Run: headless pygame with SDL's dummy video driver; simulated clock (each Clock.tick advances the game by its frame time, no real sleeping); random seed 0; keys injected as events and as key.get_pressed() state; no mouse input.
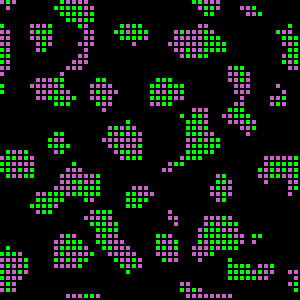
Frame 1 of 2 · flips 1–60 · no input
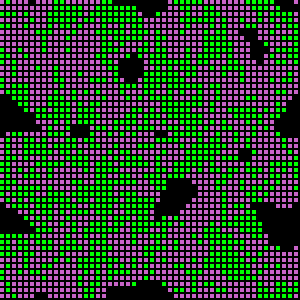
Frame 2 of 2 · flips 61–180 · tapped SPACE, RETURN · held RIGHT (→), D

The pygame program that drew these frames:

# -*- coding: utf-8 -*-
"""
Created on Wed May 03 14:03:42 2017
@author: Fantasia
"""
import random
import pygame
import math
class Unit:
    def __init__(self,c,state,c2,c3,life):
        self.c=c#信息素浓度
        self.c2=c2
        self.c3=c3#b生长细胞的信息素
        self.s=state#状态：0-空位 1-a生长细胞 2-物体 3-捕食细胞 4-b生长细胞
        self.l=life#生命值
class Ground:
    def __init__(self,n):
        self.ground=[]
        self.n=n
        self.l=[]
        for i in range(n):
            self.ground.append([])
        for l in self.ground:
            for i in range(n):
                l.append(Unit(0,0,0,0,0))
    def show(self):
        for i in range(self.n):
            print([u.s for u in self.ground[i]])
    def randinit(self):
        for i in range(self.n):
            for j in range(self.n):
                self.ground[i][j]=Unit(random.random(),0,0,random.random(),0)
    def addslime(self,x,y):
        self.ground[x][y].s=1
        self.ground[x][y].l=50#满100
    def addslime3(self,x,y):
        self.ground[x][y].s=4
        self.ground[x][y].l=50
    def addglass(self,x,y):
        self.ground[x][y].s=2
        self.ground[x][y].l=15#护甲会降解
    def addpredator(self,x,y):
        self.ground[x][y].s=3
        self.ground[x][y].l=100
    def inrange(self,x,y):
        return (x in range(n)) and (y in range(n))
    def addc(self,x,y,n):
        sc=self.ground[x][y].c
#        if sc<10000:
        self.ground[x][y].c=sc+n
    def addc2(self,x,y,n):
        sc2=self.ground[x][y].c2
        self.ground[x][y].c2=sc2+n
    def addc3(self,x,y,n):
        sc3=self.ground[x][y].c3
        self.ground[x][y].c3=sc3+n
    def release(self,x,y):
        sc=self.ground[x][y].c###
        k=0.01
        try:
            dc=k*sc/self.abalcount(x,y)
        except:
            dc=0.0
        for i in [-1,0,1]:
            for j in [-1,0,1]:
                if self.inrange(x+i,y+j):
                    if not (i==j and i==0):
                        self.addc(x+i,y+j,dc)
    def release3(self,x,y):
        sc=self.ground[x][y].c3####
        k=0.01
        try:
            dc=k*sc/self.abalcount(x,y)
        except:
            dc=0.0
        for i in [-1,0,1]:
            for j in [-1,0,1]:
                if self.inrange(x+i,y+j):
                    if not (i==j and i==0):
                        self.addc3(x+i,y+j,dc)
    def nrelease(self,x,y):
        sc=self.ground[x][y].c#根据要捕食的细胞/自己的信息素浓度施放自己的信息素
        k=0.9
        try:
            dc=k*sc/self.abalcount(x,y)
        except:
            dc=0.0
        for i in [-1,0,1]:
            for j in [-1,0,1]:
                if self.inrange(x+i,y+j):
                    if not (i==j and i==0):
                        self.addc2((x+i),(y+j),dc)
    def move(self,x,y,nx,ny):
        thes=self.ground[x][y].s
        thel=self.ground[x][y].l
        self.ground[x][y].s=0
        self.ground[x][y].l=0
        x=nx
        y=ny
        self.ground[x][y].s=thes
        self.ground[x][y].l=thel
    def die(self,x,y):
        self.ground[x][y].s=0
        self.ground[x][y].l=0
    def upperslime(self,x,y):
        nx=x
        ny=y
        myc=self.ground[x][y].c
        myc2=self.ground[x][y].c2
        myc3=self.ground[x][y].c3
        k1=1.0
        k2=7.0
        k3=3.0
        totalmyc=k1*myc+k3*myc3-k2*myc2
        count=0#对周围的非空位计数
        for i in [-1,0,1]:
            for j in [-1,0,1]:
                if not (i==j and i==0):
                    if self.inrange(x+i,y+j):
                        nc=self.ground[x+i][y+j].c
                        nc2=self.ground[x+i][y+j].c2
                        nc3=self.ground[x+i][y+j].c3
                        if self.ground[x+i][y+j].s!=0:#如果不是空位且为1就计数
                            if self.ground[x+i][y+j].s==1 or self.ground[x+i][y+j].s==4:
                                count+=1
                            else:
                                pass
                        elif self.ground[x+i][y+j].s==0:#如果周围某一个是空位：
                            if self.ground[x][y].l>=100:#如果生命值满了有能力：1、分裂 2、产生护甲
                                if self.ground[x+i][y+j].c2>0.00001:#如果信息素c2浓度超过就产生护甲
                                    self.addglass(x+i,y+j)
                                elif self.ground[x+i][y+j].c3>0.0001:
                                    self.addslime(x+i,y+j)
                                    self.ground[x][y].l=50
                                elif k1*nc+k3*nc3-k2*nc2<=totalmyc:
                                    pass
                                elif k1*nc+k3*nc3-k2*nc2>totalmyc:
                                    myc=self.ground[x+i][y+j].c
                                    myc2=self.ground[x+i][y+j].c2
                                    myc3=self.ground[x+i][y+j].c3
                                    totalmyc=k1*myc+k3*myc3-k2*myc2
                                    nx=x+i
                                    ny=y+j
                            else:
                                if k1*nc+k3*nc3-k2*nc2<=totalmyc:
                                    pass
                                elif k1*nc+k3*nc3-k2*nc2>totalmyc:
                                    myc=self.ground[x+i][y+j].c
                                    myc2=self.ground[x+i][y+j].c2
                                    myc3=self.ground[x+i][y+j].c3
                                    totalmyc=k1*myc+k3*myc3-k2*myc2
                                    nx=x+i
                                    ny=y+j
#        if count==8:
#            if self.ground[x][y].l>=100:
#                for i in [-1,0,1]:
#                    for j in [-1,0,1]:
#                        if not (i==j and i==0):#如果生命值满且于内部就给周围加资源
#                            if self.ground[x+i][y+j].s==1:
#                                self.ground[x+i][y+j].l+=5#通过控制增加的资源数可以调控聚合体稳定后的大小
#                self.die(x,y)#然后死亡
        self.move(x,y,nx,ny)
        self.ground[nx][ny].l+=1.5
        if self.ground[nx][ny].l>=100:
            self.ground[nx][ny].l=100
        self.release(nx,ny)
    def upperslime3(self,x,y):
        nx=x
        ny=y
        myc=self.ground[x][y].c
        myc2=self.ground[x][y].c2
        myc3=self.ground[x][y].c3
        k2=7.0
        k1=3.0
        k3=1.0
        totalmyc=k1*myc+k3*myc3-k2*myc2
        count=0#对周围的非空位计数
        for i in [-1,0,1]:
            for j in [-1,0,1]:
                if not (i==j and i==0):
                    if self.inrange(x+i,y+j):
                        nc=self.ground[x+i][y+j].c
                        nc2=self.ground[x+i][y+j].c2
                        nc3=self.ground[x+i][y+j].c3
                        if self.ground[x+i][y+j].s!=0:#如果不是空位且为1就计数
                            if self.ground[x+i][y+j].s==4 or self.ground[x+i][y+j].s==1:
                                count+=1
                            else:
                                pass
                        elif self.ground[x+i][y+j].s==0:#如果周围某一个是空位：
                            if self.ground[x][y].l>=100:#如果生命值满了有能力：1、分裂 2、产生护甲                               
                                if self.ground[x+i][y+j].c2>0.00001:#如果信息素c2浓度超过就产生护甲
                                    self.addglass(x+i,y+j)
                                elif self.ground[x+i][y+j].c>0.0001:#并且对方信息素足够多才能分裂
                                    self.addslime3(x+i,y+j)
                                    self.ground[x][y].l=50
                                elif k1*nc+k3*nc3-k2*nc2<=totalmyc:#
                                    pass
                                elif k1*nc+k3*nc3-k2*nc2>totalmyc:
                                    myc=self.ground[x+i][y+j].c
                                    myc2=self.ground[x+i][y+j].c2
                                    myc3=self.ground[x+i][y+j].c3
                                    totalmyc=k1*myc+k3*myc3-k2*myc2
                                    nx=x+i
                                    ny=y+j
                            else:#生命值不满只有移动的选择
                                if k1*nc+k3*nc3-k2*nc2<=totalmyc:
                                    pass
                                elif k1*nc+k3*nc3-k2*nc2>totalmyc:
                                    myc=self.ground[x+i][y+j].c
                                    myc2=self.ground[x+i][y+j].c2
                                    myc3=self.ground[x+i][y+j].c3
                                    totalmyc=k1*myc+k3*myc3-k2*myc2
                                    nx=x+i
                                    ny=y+j
#        if count==8:
#            if self.ground[x][y].l>=100:
#                for i in [-1,0,1]:
#                    for j in [-1,0,1]:
#                        if not (i==j and i==0):#如果生命值满且于内部就给周围加资源
#                            if self.ground[x+i][y+j].s==1:
#                                self.ground[x+i][y+j].l+=5#通过控制增加的资源数可以调控聚合体稳定后的大小
#                self.die(x,y)#然后死亡
        self.move(x,y,nx,ny)
        self.ground[nx][ny].l+=1.5
        if self.ground[nx][ny].l>=100:
            self.ground[nx][ny].l=100
        self.release3(nx,ny)
    def upperpredator(self,x,y):
        nx=x
        ny=y
        mc=self.ground[x][y].c#按照自己/对方的信息素浓度梯度移动
        for i in [-1,0,1]:
            for j in [-1,0,1]:
                if not (i==j and i==0):
                    if self.inrange(x+i,y+j):
                        if self.ground[x+i][y+j].s==1 or self.ground[x+i][y+j].s==4:
                            self.ground[x+i][y+j].s=3
                            self.ground[x+i][y+j].l=100
                        elif self.ground[x+i][y+j].s==0:
                            if self.ground[x+i][y+j].c<=mc:#
                                pass
                            else:
                                mc=self.ground[x+i][y+j].c#
                                nx=x+i
                                ny=y+j  
        self.move(x,y,nx,ny)
        self.nrelease(nx,ny)
        self.ground[nx][ny].l-=0.5
        if self.ground[nx][ny].l<=0:
            self.die(nx,ny)
    def upperglass(self,x,y):
        if self.ground[x][y].l<=0:
            self.ground[x][y].l=0
            self.ground[x][y].s=0
        else:#护甲生命值会减少 到零死
            self.ground[x][y].l-=1
    def z(self,x,y):
        return x,y-1
    def y(self,x,y):
        if y!=self.n-1:
            return x,y+1
        else:
            return x,0
    def s(self,x,y):
        return x-1,y
    def x(self,x,y):
        if x!=self.n-1:
            return x+1,y
        else:
            return 0,y
    def zs(self,x,y):
        return self.s(*self.z(x,y))
    def zx(self,x,y):
        return self.x(*self.z(x,y))
    def ys(self,x,y):
        return self.s(*self.y(x,y))
    def yx(self,x,y):
        return self.x(*self.y(x,y))
    fl=[z,y,s,x,zs,zx,ys,yx]
    def abalcount(self,x,y):
#        count=0
#        for i in [-1,0,1]:
#            for j in [-1,0,1]:
#                if self.inrange(x+i,y+j):
#                    if self.ground[x+i][y+j].s!=2:
#                        count+=1
#        return count
        return 8
    def kuosan1(self,x,y):
        rate=0.1
        deltaout=self.ground[x][y].c*rate
        deltain=0
        for f in self.fl:
            tx,ty=f(self,x,y)
            try:
                d=self.ground[tx][ty].c*rate/self.abalcount(tx,ty)
            except:
                d=0.0
            deltain+=d
        self.ground[x][y].c+=deltain
        self.ground[x][y].c-=deltaout
    def kuosan2(self,x,y):#扩散到边界会到相反的另一边
        rate=0.9
        deltaout=self.ground[x][y].c2*rate
        deltain=0
        for f in self.fl:
            tx,ty=f(self,x,y)
            try:
                d=self.ground[tx][ty].c2*rate/self.abalcount(tx,ty)
            except:
                d=0.0
            deltain+=d
        self.ground[x][y].c2+=deltain
        self.ground[x][y].c2-=deltaout
    def kuosan3(self,x,y):
        rate=0.1
        deltaout=self.ground[x][y].c3*rate
        deltain=0
        for f in self.fl:
            tx,ty=f(self,x,y)
            try:
                d=self.ground[tx][ty].c3*rate/self.abalcount(tx,ty)
            except:
                d=0.0
            deltain+=d
        self.ground[x][y].c3+=deltain
        self.ground[x][y].c3-=deltaout
    def decoposeC(self,x,y):#信息素c的降解
        c=self.ground[x][y].c
        k=0.01
        self.ground[x][y].c-=k*c
    def decomposeC2(self,x,y):#c2的降解 对护甲的解除非常关键
        c2=self.ground[x][y].c2
        k=0.1
        self.ground[x][y].c2-=k*c2
    def decomposeC3(self,x,y):
        c3=self.ground[x][y].c3
        k=0.01
        self.ground[x][y].c3-=k*c3
    def uppergroundunit(self,x,y):
        self.kuosan1(x,y)
        self.kuosan2(x,y)
        self.kuosan3(x,y)
        if self.ground[x][y].s==1:
            self.upperslime(x,y)
        elif self.ground[x][y].s==3:
            self.upperpredator(x,y)
        elif self.ground[x][y].s==2:
            self.upperglass(x,y)
        elif self.ground[x][y].s==4:
            self.upperslime3(x,y)
        self.decomposeC2(x,y)
        self.decoposeC(x,y)
        self.decomposeC3(x,y)
    def update(self):
        l1 = list(range(self.n))
        l2 = list(range(self.n))
        random.shuffle(l1)
        random.shuffle(l2)
        for i in l1:#因并不是严格的并行更新 所以打乱更新顺序防止瞬移的bug
            for j in l2:
                self.uppergroundunit(i,j)
n=50
g=Ground(n)
g.randinit()
for i in range(200):
    g.addslime(random.randint(0,g.n-1),random.randint(0,g.n-1))
for i in range(200):
    g.addslime3(random.randint(0,g.n-1),random.randint(0,g.n-1))
g.addslime(25,25)
g.addslime3(24,24)
BLUE=(0,0,255)
BLACK=(0,0,0)
YELLOW=(0,255,0)
RED=(255,0,0)
YR=(200,100,200)
ge=6
#g.addpredator(25,25)
def drawone(i,j,c):
    if c.ground[i][j].s==0:
        pygame.draw.rect(dissurf,BLACK,(i*ge,j*ge,ge-2,ge-2))
    elif c.ground[i][j].s==1:
        pygame.draw.rect(dissurf,YELLOW,(i*ge,j*ge,ge-2,ge-2))
    elif c.ground[i][j].s==2:
        pygame.draw.rect(dissurf,BLUE,(i*ge,j*ge,ge-2,ge-2))
    elif c.ground[i][j].s==3:
        pygame.draw.rect(dissurf,RED,(i*ge,j*ge,ge-2,ge-2))
    elif c.ground[i][j].s==4:
        pygame.draw.rect(dissurf,YR,(i*ge,j*ge,ge-2,ge-2))
pygame.init()
dissurf=pygame.display.set_mode((n*ge,n*ge))
dissurf.fill(BLACK)
while True:
    for event in  pygame.event.get():
        if event.type==pygame.QUIT:
            pygame.quit()
    g.update()
    for i in range(n):
        for j in range(n):
            drawone(i,j,g)
    pygame.display.update()
